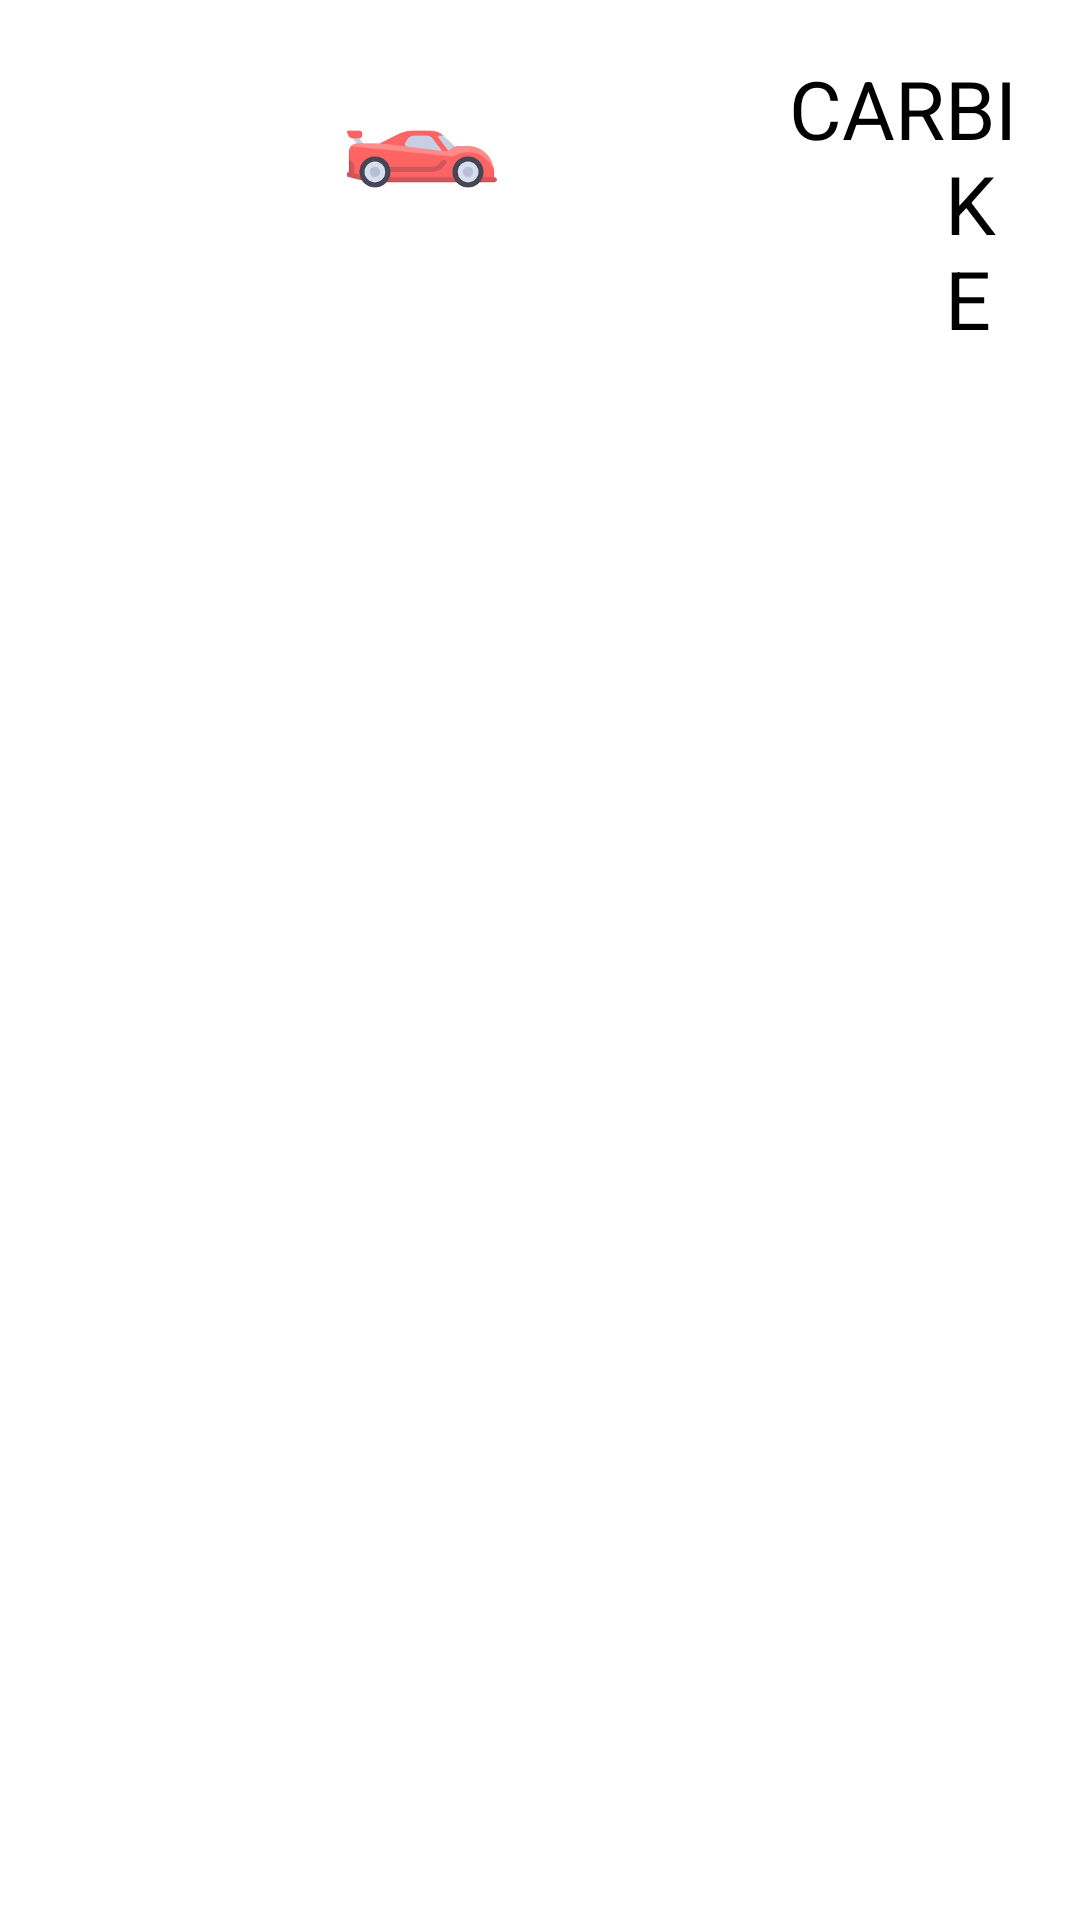

This screen was rendered from an Android layout file. Write that file and the resources it references.
<!-- AndroidManifest.xml: application theme Theme.LoginPunctureApp -->
<!-- res/layout/row.xml -->
<?xml version="1.0" encoding="utf-8"?>
<RelativeLayout xmlns:android="http://schemas.android.com/apk/res/android"
    android:layout_width="match_parent"
    android:layout_height="wrap_content"
    android:orientation="horizontal"
    android:padding="18dp"
    >
    <LinearLayout
        android:orientation="horizontal"
        android:layout_width="match_parent"
        android:layout_height="400dp">

        <ImageView
            android:layout_width="wrap_content"
            android:layout_height="50dp"
            android:layout_margin="10dp"
            android:src="@drawable/car" />

        <TextView
            android:layout_width="wrap_content"
            android:layout_height="wrap_content"
            android:gravity="center_vertical"
            android:text="CAR"
            android:textColor="@color/black"
            android:textSize="27dp" />

        <ImageView
            android:layout_width="wrap_content"
            android:layout_height="50dp"
            android:src="@drawable/bike" />

        <TextView
            android:layout_width="wrap_content"
            android:layout_height="wrap_content"
            android:gravity="center_vertical"
            android:text="BIKE"
            android:textColor="@color/black"
            android:textSize="27dp" />

    </LinearLayout>

</RelativeLayout>
<!-- resources referenced by this layout -->
<resources>
  <color name="black">#FF000000</color>
  <!-- drawable car: png bitmap (drawable-v24, 3027 bytes) -->
  <style name="Theme.LoginPunctureApp" parent="Theme.MaterialComponents.DayNight.DarkActionBar">
          
          <item name="colorPrimary">@color/purple_500</item>
          <item name="colorPrimaryVariant">@color/purple_700</item>
          <item name="colorOnPrimary">@color/white</item>
          
          <item name="colorSecondary">@color/teal_200</item>
          <item name="colorSecondaryVariant">@color/teal_700</item>
          <item name="colorOnSecondary">@color/black</item>
          
          <item name="android:statusBarColor" tools:targetApi="l">?attr/colorPrimaryVariant</item>
          
      </style>
  <color name="purple_500">#FF6200EE</color>
  <color name="purple_700">#FF3700B3</color>
  <color name="white">#FFFFFFFF</color>
  <color name="teal_200">#FF03DAC5</color>
  <color name="teal_700">#FF018786</color>
</resources>
